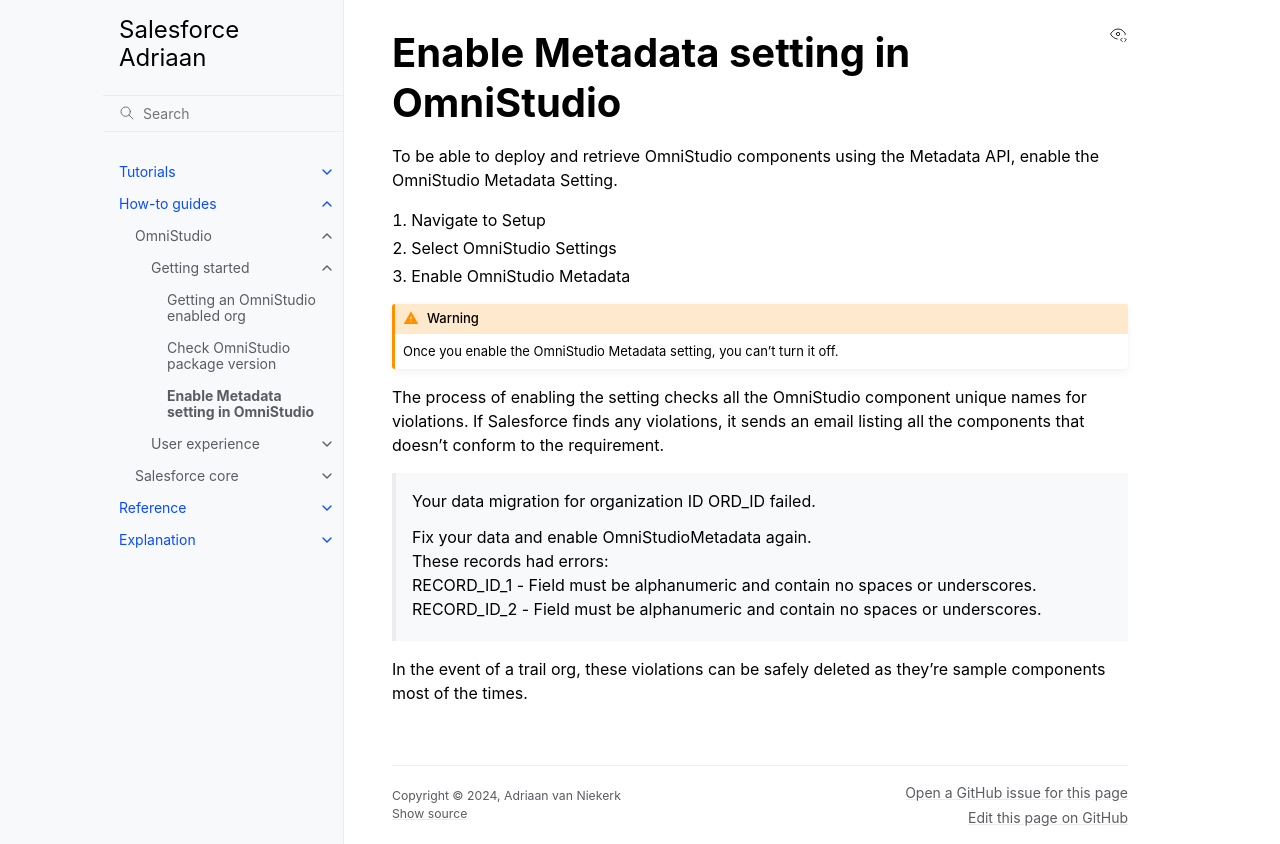

repository: sfadriaan/sfadriaan.github.io · page: how-to/omnistudio/omnistudio-enable-metadata-setting.html · generator: sphinx

Enable Metadata setting in OmniStudio
=====================================

To be able to deploy and retrieve OmniStudio components using the Metadata API, enable the OmniStudio Metadata Setting.

1. Navigate to Setup
2. Select OmniStudio Settings
3. Enable OmniStudio Metadata

.. warning::

    Once you enable the OmniStudio Metadata setting, you can't turn it off.

The process of enabling the setting checks all the OmniStudio component unique names for violations.
If Salesforce finds any violations, it sends an email listing all the components that doesn't conform to the requirement.

.. 

    | Your data migration for organization ID ORD_ID failed. 
    
    | Fix your data and enable OmniStudioMetadata again. 
    | These records had errors:
    | RECORD_ID_1 - Field must be alphanumeric and contain no spaces or underscores.
    | RECORD_ID_2 - Field must be alphanumeric and contain no spaces or underscores.

In the event of a trail org, these violations can be safely deleted as they're sample components most of the times.

.. raw:: html

    <embed>
        <script src="https://giscus.app/client.js"
            data-repo="sfadriaan/sfadriaan.github.io"
            data-repo-id="R_kgDOMjpG6Q"
            data-category="General"
            data-category-id="DIC_kwDOMjpG6c4Chwzv"
            data-mapping="pathname"
            data-strict="0"
            data-reactions-enabled="1"
            data-emit-metadata="0"
            data-input-position="bottom"
            data-theme="preferred_color_scheme"
            data-lang="en"
            crossorigin="anonymous"
            async>
        </script>
    </embed>
